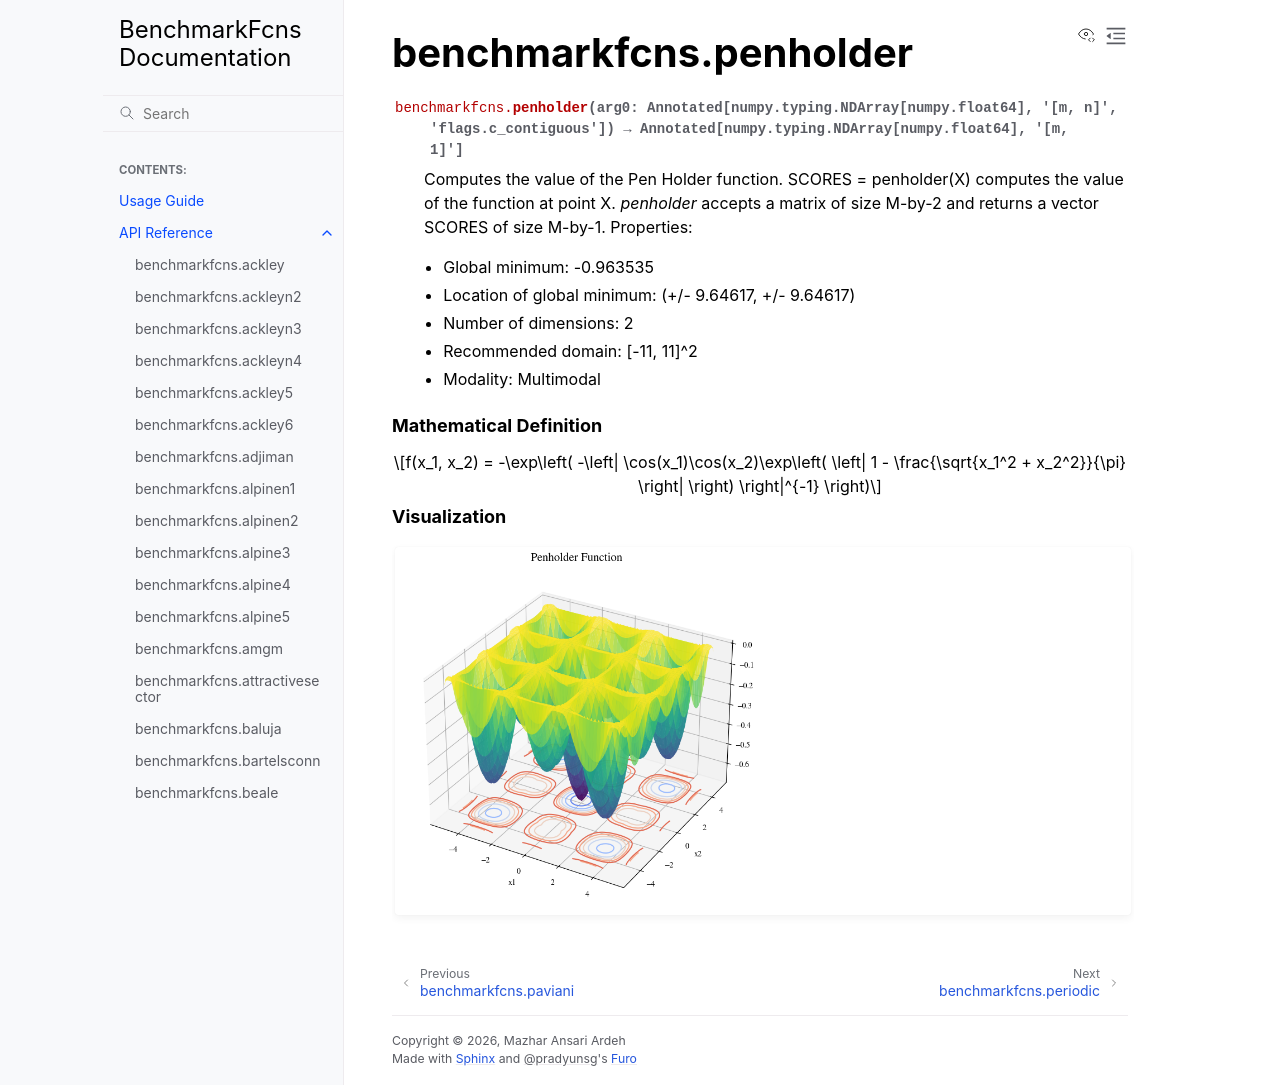

repository: mazhar-ansari-ardeh/BenchmarkFcns · page: generated/benchmarkfcns.penholder.html · generator: sphinx

benchmarkfcns.penholder
=======================

.. currentmodule:: benchmarkfcns

.. autofunction:: penholder

.. raw:: html

   <div style="clear: both"></div>



.. rubric:: Mathematical Definition

.. math::

   f(x_1, x_2) = -\exp\left( -\left| \cos(x_1)\cos(x_2)\exp\left( \left| 1 - \frac{\sqrt{x_1^2 + x_2^2}}{\pi} \right| \right) \right|^{-1} \right)

.. rubric:: Visualization

.. function-plots:: benchmarkfcns.penholder
